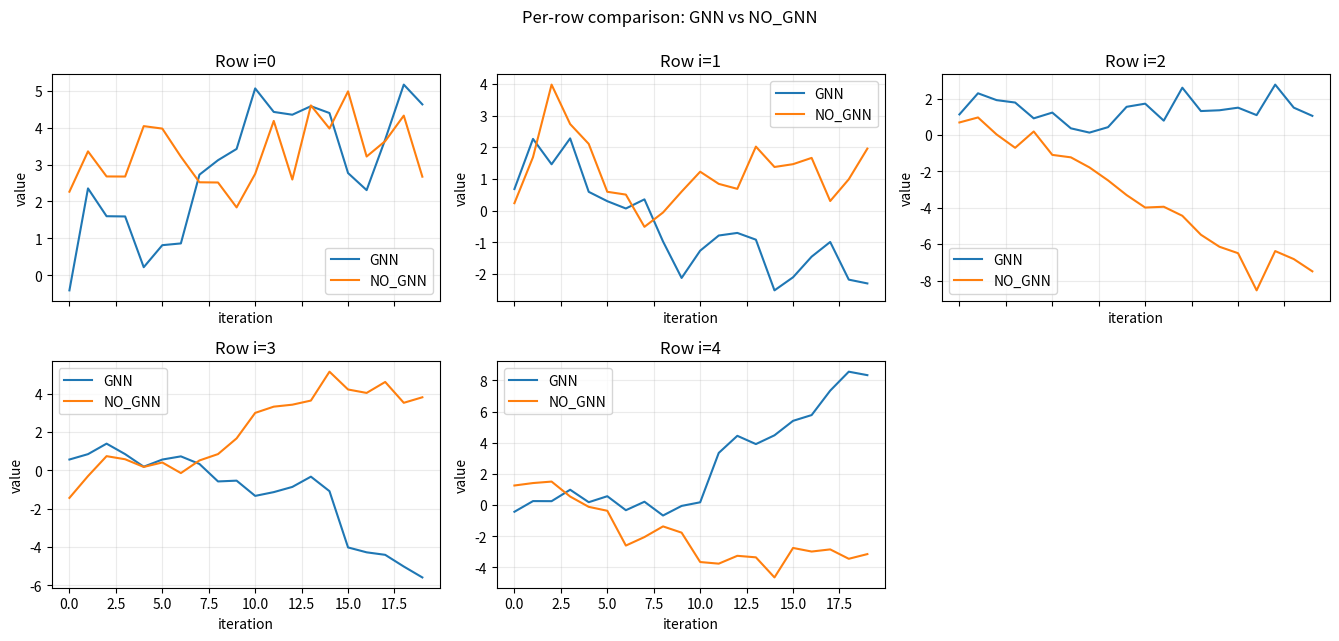
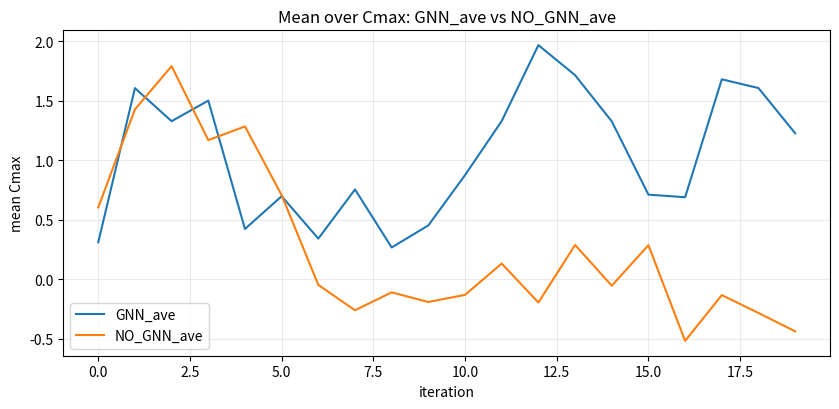

Recreate these plots in Python, in order.
import math
import numpy as np
import matplotlib.pyplot as plt


def plot_a_b_matrices(a, b, save_dir=".", prefix="gnn", dpi=200, save_pdf=False, label_1 = "GNN", label_2 = "NO_GNN"):
    """
    a, b: shape (n, m) 的二维矩阵（list of lists / numpy array 均可）
    产出：
      1) n 个子图对比 a[i,:] vs b[i,:]
      2) 均值曲线对比 a_ave vs b_ave
    并保存图片到磁盘
    """
    a = np.asarray(a, dtype=float)
    b = np.asarray(b, dtype=float)

    if a.ndim != 2 or b.ndim != 2:
        raise ValueError(f"a 和 b 必须是二维矩阵，但 got a.ndim={a.ndim}, b.ndim={b.ndim}")
    if a.shape != b.shape:
        raise ValueError(f"a 和 b 形状必须一致，但 got a.shape={a.shape}, b.shape={b.shape}")

    n, m = a.shape
    x = np.arange(m)

    # ---------------------------
    # 图1：n个子图（自动网格排版）
    # ---------------------------
    cols = math.ceil(math.sqrt(n))
    rows = math.ceil(n / cols)

    fig1, axes = plt.subplots(rows, cols, figsize=(4.5 * cols, 3.2 * rows), sharex=True)
    axes = np.array(axes).reshape(-1)  # 统一成一维，方便索引

    for i in range(n):
        ax = axes[i]
        ax.plot(x, a[i, :], label= label_1)
        ax.plot(x, b[i, :], label= label_2)
        ax.set_title(f"Row i={i}")
        ax.set_xlabel("iteration")
        ax.set_ylabel("value")
        ax.grid(True, alpha=0.25)
        ax.legend()

    # 多出来的空子图隐藏掉
    for k in range(n, rows * cols):
        axes[k].axis("off")

    fig1.suptitle("Per-row comparison: GNN vs NO_GNN", y=0.995)
    fig1.tight_layout()

    fig1_png = f"{save_dir}/{prefix}_per_row.png"
    fig1.savefig(fig1_png, dpi=dpi, bbox_inches="tight")
    if save_pdf:
        fig1_pdf = f"{save_dir}/{prefix}_per_row.pdf"
        fig1.savefig(fig1_pdf, bbox_inches="tight")

    # ---------------------------
    # 图2：按 n 维求均值，画均值曲线
    # ---------------------------
    a_ave = a.mean(axis=0)  # shape (m,)
    b_ave = b.mean(axis=0)  # shape (m,)

    fig2 = plt.figure(figsize=(8.5, 4.2))
    ax2 = fig2.add_subplot(1, 1, 1)
    ax2.plot(x, a_ave, label= label_1 + "_ave")
    ax2.plot(x, b_ave, label= label_2 + "_ave")
    ax2.set_title("Mean over Cmax: GNN_ave vs NO_GNN_ave")
    ax2.set_xlabel("iteration")
    ax2.set_ylabel("mean Cmax")
    ax2.grid(True, alpha=0.25)
    ax2.legend()
    fig2.tight_layout()

    fig2_png = f"{save_dir}/{prefix}_mean.png"
    fig2.savefig(fig2_png, dpi=dpi, bbox_inches="tight")
    if save_pdf:
        fig2_pdf = f"{save_dir}/{prefix}_mean.pdf"
        fig2.savefig(fig2_pdf, bbox_inches="tight")

    plt.close(fig1)
    plt.close(fig2)

    return {
        "a_ave": a_ave,
        "b_ave": b_ave,
        "saved": {
            "per_row_png": fig1_png,
            "mean_png": fig2_png,
            **({"per_row_pdf": fig1_pdf, "mean_pdf": fig2_pdf} if save_pdf else {})
        }
    }


# ---------------------------
# 用法示例（把这里的 a,b 换成你的矩阵）
# ---------------------------
if __name__ == "__main__":
    # 示例数据：n=5, m=20
    n, m = 5, 20
    a = np.random.randn(n, m).cumsum(axis=1)
    b = np.random.randn(n, m).cumsum(axis=1)

    out = plot_a_b_matrices(a, b, save_dir=".", prefix="demo", dpi=200, save_pdf=False)
    print("a_ave:", out["a_ave"])
    print("b_ave:", out["b_ave"])
    print("saved:", out["saved"])
